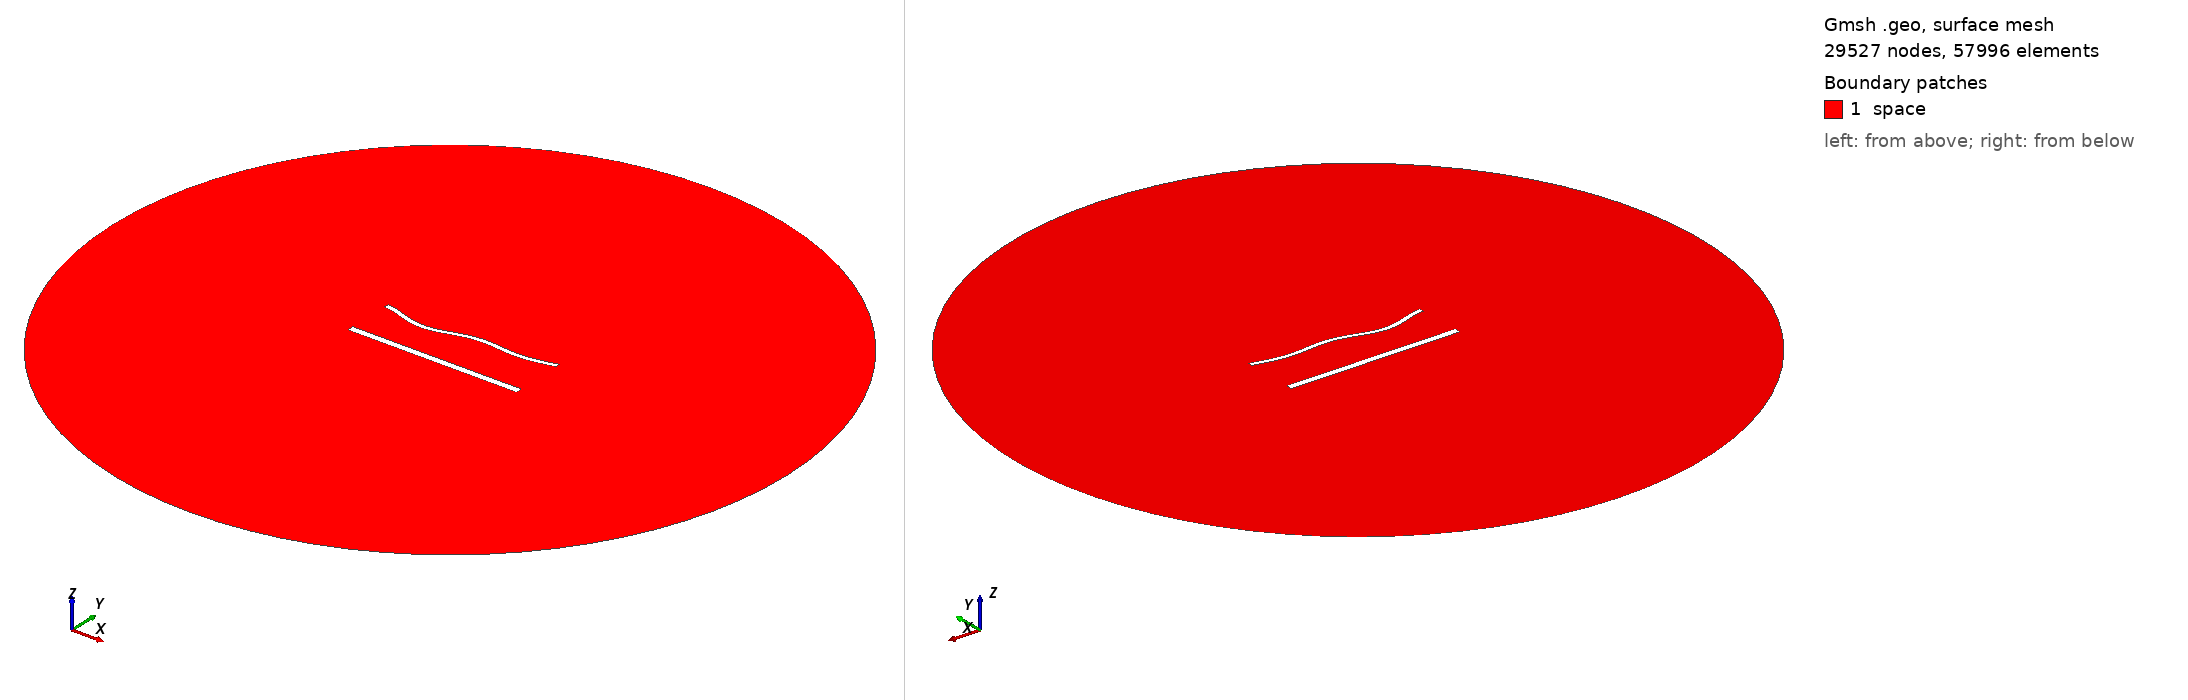

Gmsh geometry script, surface-meshed: 29527 nodes, 57996 surface elements. Boundary patches (legend numbers): 1 space. Left view from above one corner, right view from below the opposite corner. Legend entries are the model's physical surfaces. The drawing asked Gmsh for element sizes between 1% and 20% of the model's largest extent; the script's own settings can give other sizes.

=== 1891.geo (drawn) ===
//---------------------------------------
// Geometry kernel
//---------------------------------------

SetFactory("OpenCASCADE");



//---------------------------------------
// Parameters of the geometry
//---------------------------------------

// Overetch of the upper plate
overetch = 0.5;

// Distance between the plates
distance = 27.5;

// Discretization over the x axis (for the deformation)
nx = 50; 

// Length of the plate
L = 100 - overetch; 

// Number of modes
n = 4; 

// 1st mode coefficient
coeff(1) = 0.0;
beta(1) = 0.596864 * 3.1415926535 / L;

// 2nd mode coefficient
coeff(2) = -1.5;
beta(2) = 1.49418 * 3.1415926535 / L;

// 3rd mode coefficient
coeff(3) = -1.5;
beta(3) = 2.50025 * 3.1415926535 / L;

// 4th mode coefficient
coeff(4) = -1.5;
beta(4) = 3.49999 * 3.1415926535 / L;



//---------------------------------------
// Upper plate (deformed rectangle)
//---------------------------------------

// Coordiantes of the upper plate
xmin = -50;
xmax = 50 - overetch;

// Height of the upper plate
yheight = 4 - 2 * overetch;

// Indexes of the points
UpperID[] = {};
LowerID[] = {};
LeftID[] = {};
RightID[] = {};

// Point index
p = 1;

// Horizontal edges
For i In {1:nx}
    x = xmin + (i-1)*(xmax - xmin)/(nx-1);

    y_bottom = distance / 2 + overetch;
    For j In {1:n}
        C = (Cosh(beta(j)*L) + Cos(beta(j)*L)) / (Sinh(beta(j)*L) + Sin(beta(j)*L));
        y_bottom  = y_bottom + coeff(j) * (Cosh(beta(j)*(x+50)) - Cos(beta(j)*(x+50)) - C * (Sinh(beta(j)*(x+50)) - Sin(beta(j)*(x+50))));
    EndFor

    y_top = y_bottom + yheight;

    Point(p) = {x, y_top, 0, 1.0};
    UpperID[i] = p;
    p = p + 1;

    Point(p) = {x, y_bottom, 0, 1.0};
    LowerID[i] = p;
    p = p + 1;
EndFor

// Create point lists
UpperPts[] = {}; LowerPts[] = {};
For i In {1:nx}
  UpperPts[] += {UpperID[i]};
  LowerPts[] += {LowerID[i]};
EndFor

// Build splines
Spline(1) = {UpperPts[]};
Spline(2) = {LowerPts[]};
Line(3) = {LowerPts[nx-1], UpperPts[nx-1]};
Line(4) = {LowerPts[0], UpperPts[0]};

// Build the plane surface
Curve Loop(1) = {2, 3, -1, -4};
Plane Surface(1) = {1};



//---------------------------------------
// Lower plate (rectangle)
//---------------------------------------

// Vertices
Point(1001) = {-50, -distance/2, 0, 1.0};
Point(1002) = { 50, -distance/2, 0, 1.0};
Point(1003) = { 50,  -distance/2 + 4, 0, 1.0};
Point(1004) = {-50,  -distance/2 + 4, 0, 1.0};

// Edges
Line(5) = {1001, 1002};
Line(6) = {1002, 1003};
Line(7) = {1003, 1004};
Line(8) = {1004, 1001};

// Plane surface
Line Loop(2) = {5, 6, 7, 8};
Plane Surface(2) = {2}; 



//---------------------------------------
// Outer (fictious) boundary
//---------------------------------------

// Points
Point(1005) = {0, 0, 0};       // Center
Point(1006) = {200, 0, 0};     // Start point
Point(1007) = {0, 200, 0};     // 90 degrees
Point(1008) = {-200, 0, 0};    // 180 degrees
Point(1009) = {0, -200, 0};    // 270 degrees

// Circle arcs (each needs start, center, end)
Circle(9) = {1006, 1005, 1007};
Circle(10) = {1007, 1005, 1008};
Circle(11) = {1008, 1005, 1009};
Circle(12) = {1009, 1005, 1006};

// Plane surface for the entire domain
Curve Loop(3) = {9, 10, 11, 12};
Surface(3) = {3};

// Subtract the plates from the whole domain to obtain the actual domain where we want to solve the equations
BooleanDifference{ Surface{3}; Delete; }{ Surface{1}; Surface{2}; Delete; }




//---------------------------------------
// Transfinite Lines/Curves
//---------------------------------------

// Set the number of points on the boundaries
r = 6;
d = 0.15;

// Plates
Transfinite Curve {1} = 50*r/4 Using Progression 1;
Transfinite Line {2} = 50*r Using Progression 1;
Transfinite Curve {3, 4} = 2*r Using Progression 1+d;
Transfinite Line {5} = 50*r/4 Using Progression 1;
Transfinite Line {7} = 50*r Using Progression 1;
Transfinite Line {6} = 2*r Using Progression 1-d;
Transfinite Line {8} = 2*r Using Progression 1+d;

// Outer boundary
Transfinite Line {9, 10, 11, 12} = 20 Using Progression 1;



//---------------------------------------
// Physical groups
//---------------------------------------                

// Physical curves (boundaries)
Physical Line("force_segment", 10) = {2};
Physical Line("upper_plate", 11) = {1, 3, 4};
Physical Line("lower_plate", 12) = {5, 6, 7, 8};
Physical Line("boundary", 20) = {9, 10, 11, 12};

// Physical Surfaces
Physical Surface("space", 30) = {3};



//---------------------------------------
// 6. Generate the Mesh
//---------------------------------------

// 2D mesh generation
Mesh 2;
